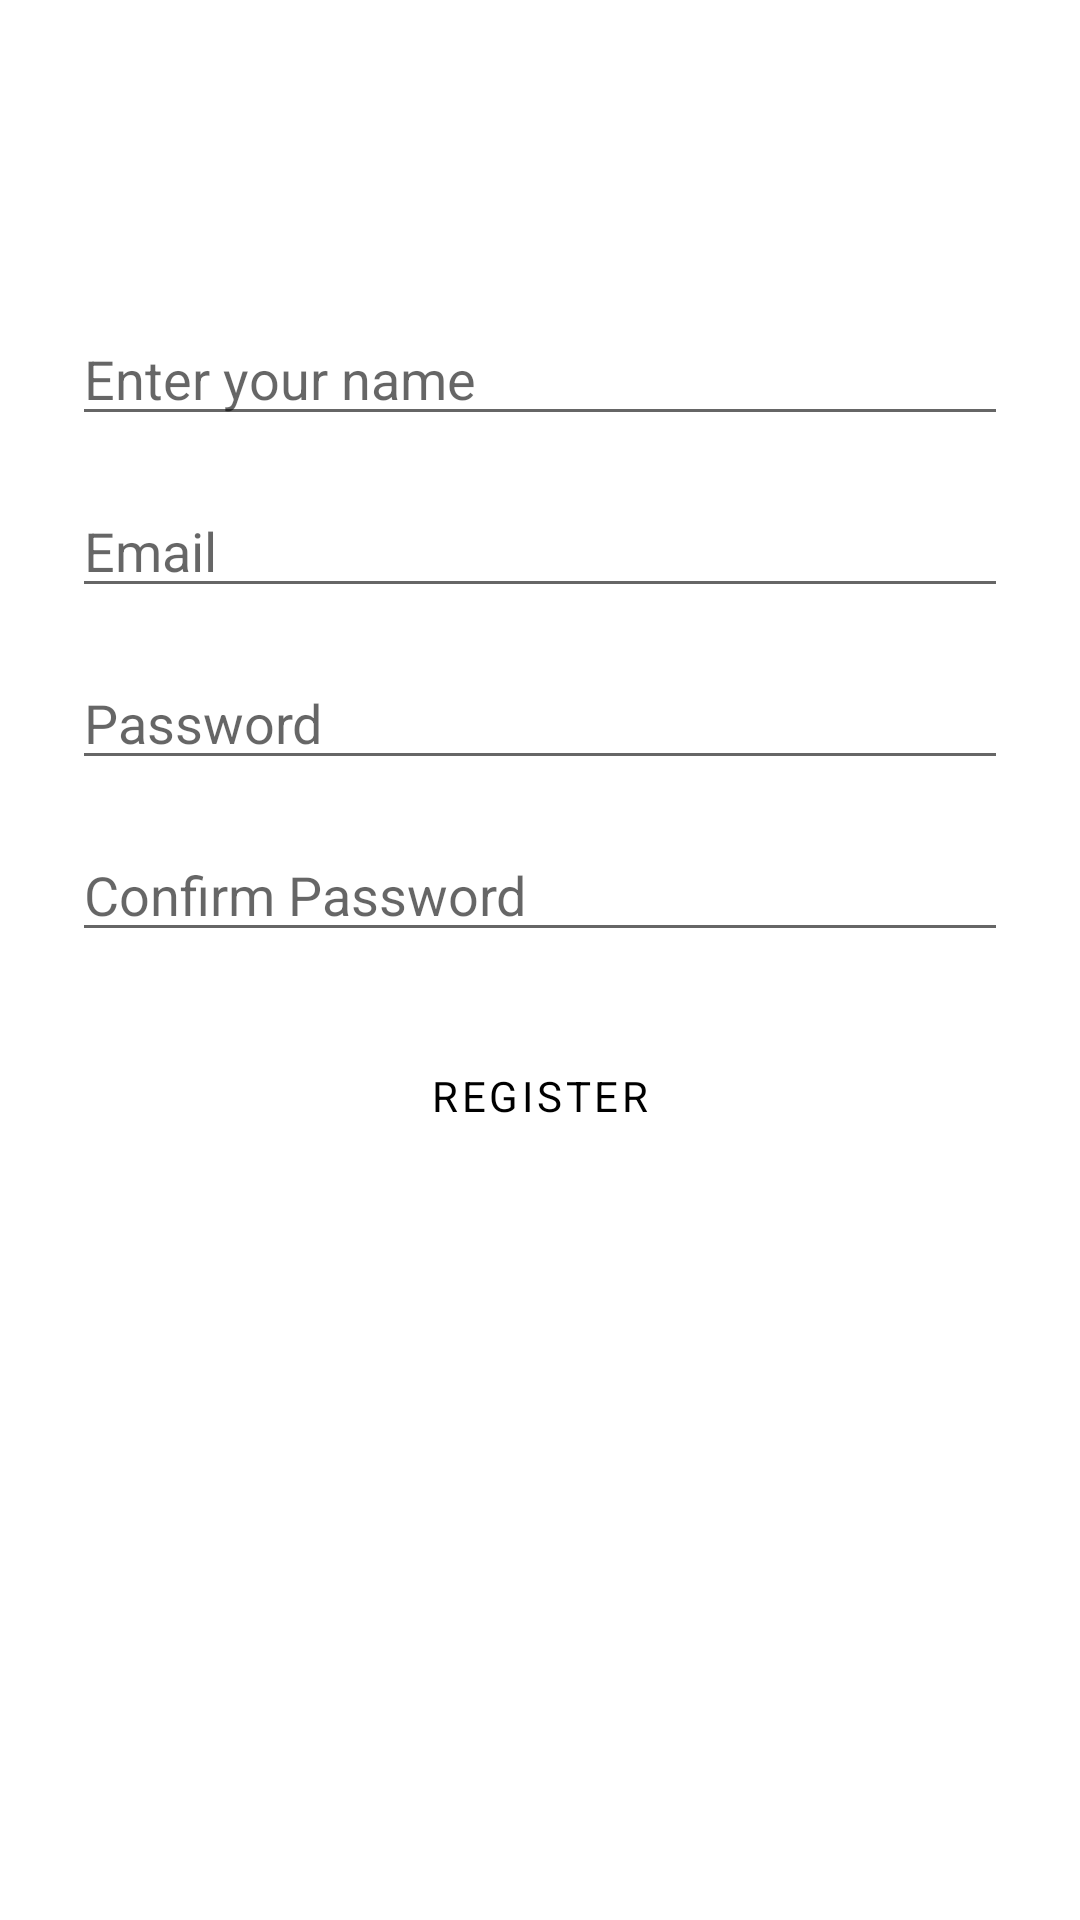

Write the Android layout XML for this screen, with the resource values it uses.
<!-- AndroidManifest.xml: application theme Theme.FriendsForeverProject -->
<!-- res/layout/activity_register.xml -->
<?xml version="1.0" encoding="utf-8"?>
<androidx.constraintlayout.widget.ConstraintLayout
    xmlns:android="http://schemas.android.com/apk/res/android"
    xmlns:app="http://schemas.android.com/apk/res-auto"
    android:layout_width="match_parent"
    android:layout_height="match_parent"
    android:padding="24dp">

    <EditText
        android:id="@+id/nameEditText"
        android:hint="@string/hint_name"
        android:layout_width="0dp"
        android:layout_height="wrap_content"
        android:autofillHints="name"
        app:layout_constraintTop_toTopOf="parent"
        app:layout_constraintStart_toStartOf="parent"
        app:layout_constraintEnd_toEndOf="parent"
        android:layout_marginTop="80dp"/>

    <EditText
        android:id="@+id/emailEditText"
        android:hint="@string/hint_email"
        android:inputType="textEmailAddress"
        android:autofillHints="emailAddress"
        android:layout_width="0dp"
        android:layout_height="wrap_content"
        app:layout_constraintTop_toBottomOf="@id/nameEditText"
        app:layout_constraintStart_toStartOf="parent"
        app:layout_constraintEnd_toEndOf="parent"
        android:layout_marginTop="16dp"/>

    <EditText
        android:id="@+id/passwordEditText"
        android:hint="@string/hint_password"
        android:inputType="textPassword"
        android:autofillHints="password"
        android:layout_width="0dp"
        android:layout_height="wrap_content"
        app:layout_constraintTop_toBottomOf="@id/emailEditText"
        app:layout_constraintStart_toStartOf="parent"
        app:layout_constraintEnd_toEndOf="parent"
        android:layout_marginTop="16dp"/>

    <EditText
        android:id="@+id/confirmPasswordEditText"
        android:hint="@string/hint_confirm_password"
        android:inputType="textPassword"
        android:autofillHints="password"
        android:layout_width="0dp"
        android:layout_height="wrap_content"
        app:layout_constraintTop_toBottomOf="@id/passwordEditText"
        app:layout_constraintStart_toStartOf="parent"
        app:layout_constraintEnd_toEndOf="parent"
        android:layout_marginTop="16dp"/>

    <Button
        android:id="@+id/registerButton"
        android:text="@string/btn_register"
        android:layout_width="wrap_content"
        android:layout_height="wrap_content"
        app:layout_constraintTop_toBottomOf="@id/confirmPasswordEditText"
        app:layout_constraintStart_toStartOf="parent"
        app:layout_constraintEnd_toEndOf="parent"
        android:layout_marginTop="24dp"/>
</androidx.constraintlayout.widget.ConstraintLayout>
<!-- resources referenced by this layout -->
<resources>
  <string name="btn_register">Register</string>
  <string name="hint_confirm_password">Confirm Password</string>
  <string name="hint_email">Email</string>
  <string name="hint_name">Enter your name</string>
  <string name="hint_password">Password</string>
  <style name="Theme.FriendsForeverProject" parent="Theme.MaterialComponents.DayNight.DarkActionBar">
          
          <item name="colorPrimary">@color/bumble_yellow</item>
          <item name="colorPrimaryVariant">@color/bumble_yellow_pressed</item>
          <item name="colorOnPrimary">@android:color/black</item>
  
          
          <item name="android:fontFamily">sans-serif</item>
  
          
          <item name="buttonStyle">@style/BumbleButton</item>
  
          
          <item name="android:statusBarColor" tools:targetApi="l">?attr/colorPrimaryVariant</item>
      </style>
  <color name="bumble_yellow">#FFDC00</color>
  <color name="bumble_yellow_pressed">#E6C300</color>
  <style name="BumbleButton" parent="Widget.MaterialComponents.Button">
          <item name="android:backgroundTint">@color/bumble_yellow</item>
          <item name="android:textColor">@android:color/black</item>
          <item name="android:fontFamily">sans-serif</item>
          <item name="cornerRadius">16dp</item>
      </style>
</resources>
